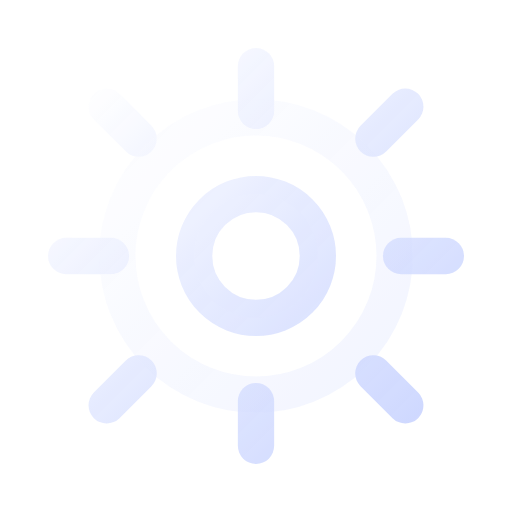
t = 0.00 s
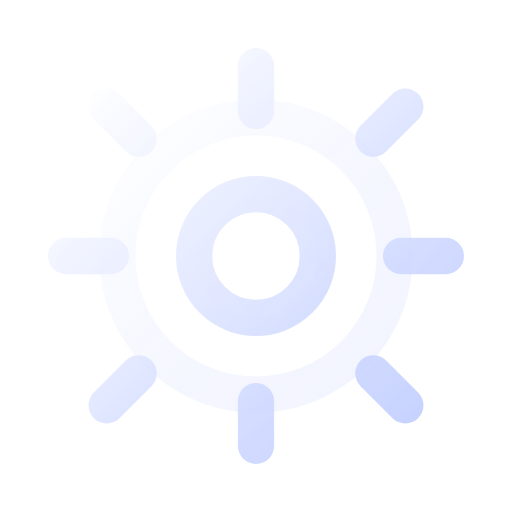
t = 0.68 s
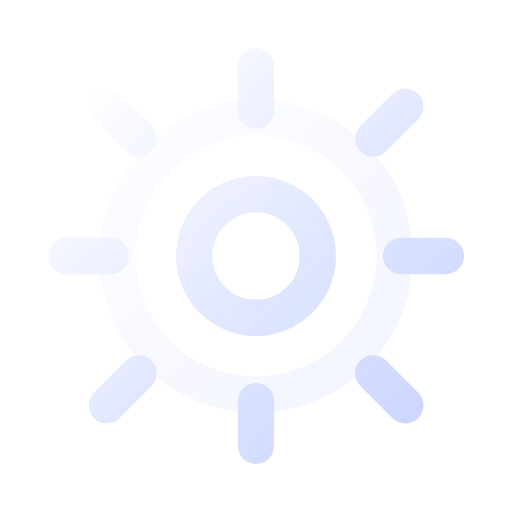
t = 1.58 s
t = 1.80 s: frame unchanged from t = 0.00 s, image omitted
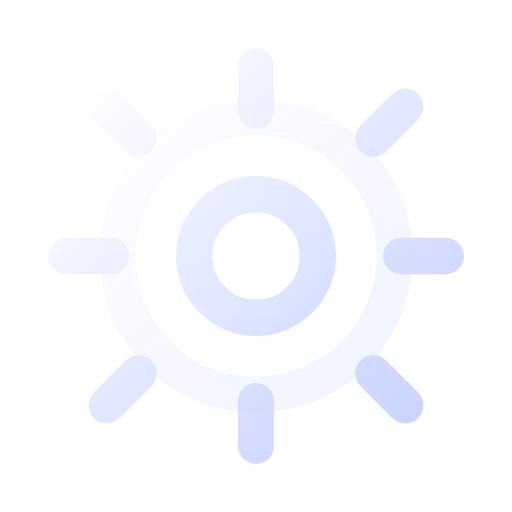
t = 2.30 s
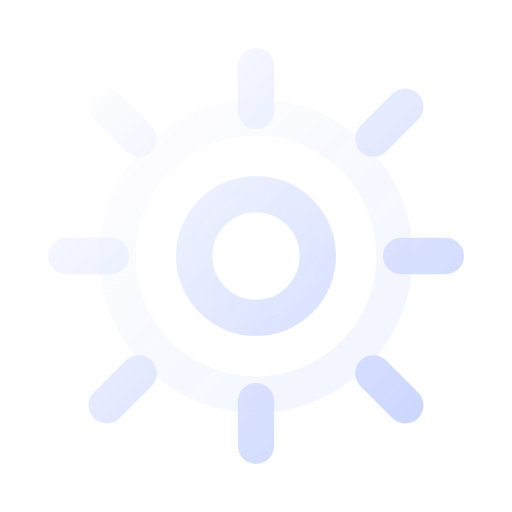
t = 3.45 s

The animated SVG that drew these frames (rendered in a browser with its animation timeline set to each time). Animation: 2 SMIL elements (animate=1,animateTransform=1); one cycle of 4.60 s, repeats indefinitely.

<svg xmlns="http://www.w3.org/2000/svg" viewBox="0 0 24 24" fill="none" color="#e6ebf5">
  <defs>
    <linearGradient id="settingsGlow" x1="4" y1="4" x2="20" y2="20" gradientUnits="userSpaceOnUse">
      <stop offset="0" stop-color="#ffffff" stop-opacity="0.95"/>
      <stop offset="1" stop-color="#b9c7ff" stop-opacity="0.85"/>
    </linearGradient>
  </defs>
  <g stroke="url(#settingsGlow)" stroke-width="1.7" stroke-linecap="round" stroke-linejoin="round">
    <circle cx="12" cy="12" r="2.9" fill="rgba(255,255,255,0.12)"/>
    <path d="M12 3.1v2.1"/>
    <path d="M12 18.8v2.1"/>
    <path d="M3.1 12h2.1"/>
    <path d="M18.8 12h2.1"/>
    <path d="M5 5l1.5 1.5"/>
    <path d="M17.5 17.5l1.5 1.5"/>
    <path d="M5 19l1.5-1.5"/>
    <path d="M17.5 6.5l1.5-1.5"/>
    <circle cx="12" cy="12" r="6.5" opacity="0.28"/>
  </g>
  <g>
    <animateTransform attributeName="transform" type="rotate" from="0 12 12" to="360 12 12" dur="4.6s" repeatCount="indefinite"/>
  </g>
  <animate attributeName="opacity" values="0.82;1;0.82" dur="1.8s" repeatCount="indefinite"/>
</svg>
